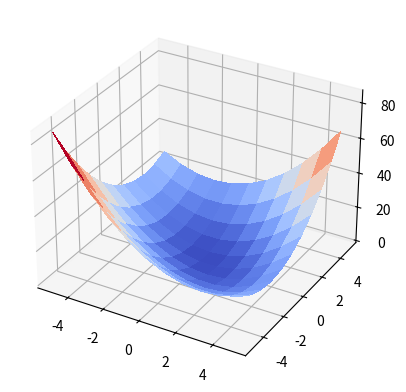

Generate this figure with matplotlib:
import matplotlib
import numpy as np
import matplotlib.pyplot as plt
from matplotlib import cm
from matplotlib.ticker import LinearLocator
from mpl_toolkits.mplot3d import Axes3D

inputs = [[0,0],[0,1],[1,0],[1,1]]
outputs = [0,0,0,1]

erreur = []

comp = []

surfaceerreur = np.zeros((11,11))

fig, ax = plt.subplots(subplot_kw={"projection": "3d"})
X = np.arange(-5, 6, 1)
Y = np.arange(-5, 6, 1)
X, Y = np.meshgrid(X, Y)


for w1 in range(-5,6):
    for w2 in range(-5,6):
        etot=0
        for i in range(4):
            sol=w1*inputs[i][0]+w2*inputs[i][1]

            etot += 0.5*(sol-outputs[i])*(sol-outputs[i])
        surfaceerreur[w1+5][w2+5]=etot

surf = ax.plot_surface(X, Y,surfaceerreur,cmap=cm.coolwarm,
                       linewidth=0, antialiased=False)
plt.show()